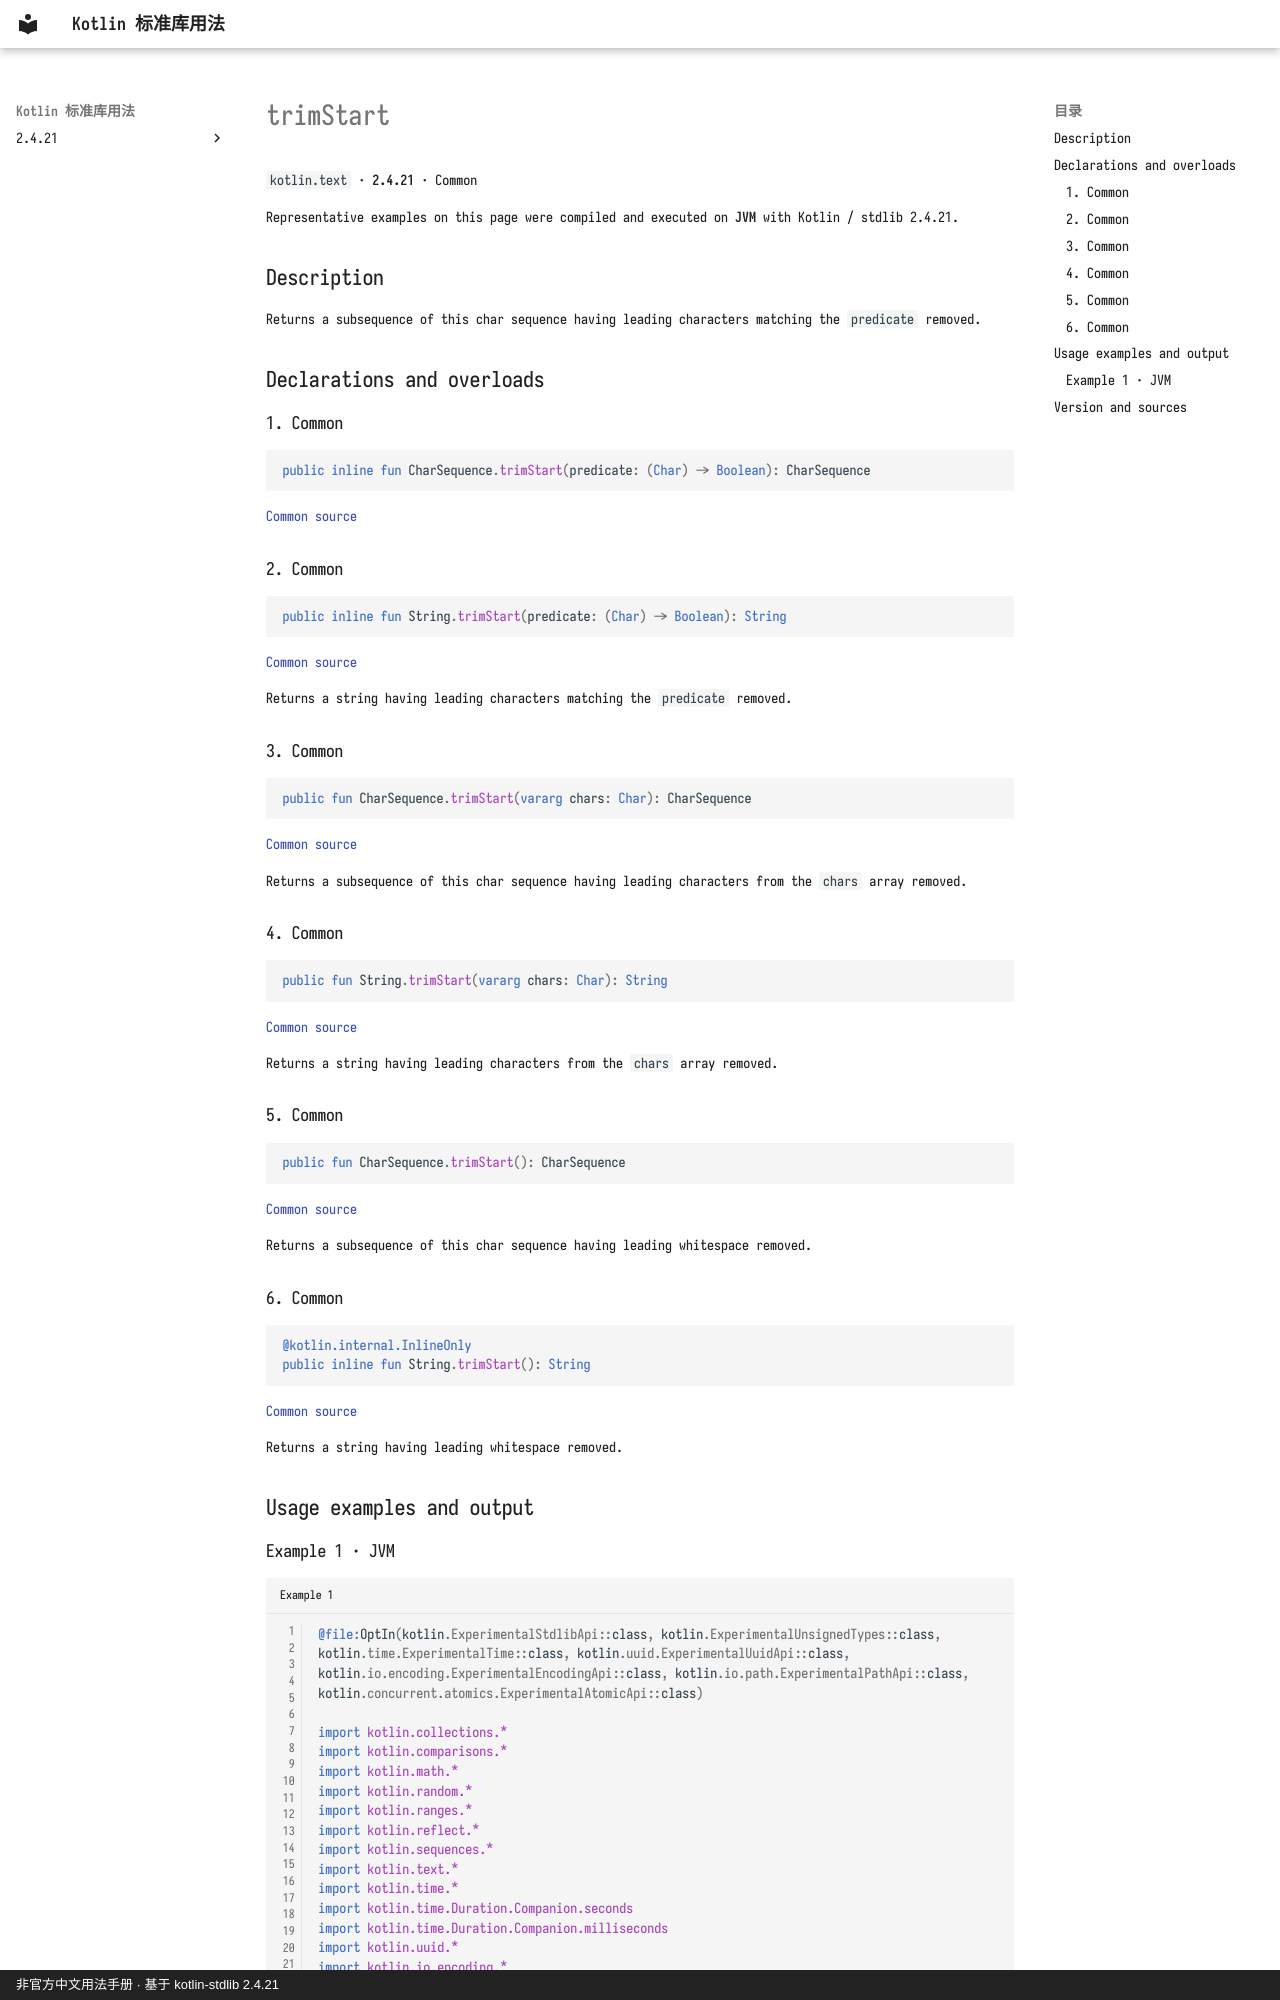

repository: oooooooko/kotlin-stdlib-docs · page: en/api/kotlin.text/trimstart--4486954a/index.html · generator: mkdocs · copyright: 非官方中文用法手册 · 基于 kotlin-stdlib 2.4.21

# trimStart

`kotlin.text` · **2.4.21** · Common

Representative examples on this page were compiled and executed on **JVM** with Kotlin / stdlib 2.4.21.

## Description

Returns a subsequence of this char sequence having leading characters matching the `predicate` removed.

## Declarations and overloads

### 1. Common

```kotlin
public inline fun CharSequence.trimStart(predicate: (Char) -> Boolean): CharSequence
```

[Common source](https://github.com/JetBrains/kotlin/blob/v2.4.21/libraries/stdlib/src/kotlin/text/Strings.kt#L108)

### 2. Common

```kotlin
public inline fun String.trimStart(predicate: (Char) -> Boolean): String
```

[Common source](https://github.com/JetBrains/kotlin/blob/v2.4.21/libraries/stdlib/src/kotlin/text/Strings.kt#L119)

Returns a string having leading characters matching the `predicate` removed.

### 3. Common

```kotlin
public fun CharSequence.trimStart(vararg chars: Char): CharSequence
```

[Common source](https://github.com/JetBrains/kotlin/blob/v2.4.21/libraries/stdlib/src/kotlin/text/Strings.kt#L152)

Returns a subsequence of this char sequence having leading characters from the `chars` array removed.

### 4. Common

```kotlin
public fun String.trimStart(vararg chars: Char): String
```

[Common source](https://github.com/JetBrains/kotlin/blob/v2.4.21/libraries/stdlib/src/kotlin/text/Strings.kt#L157)

Returns a string having leading characters from the `chars` array removed.

### 5. Common

```kotlin
public fun CharSequence.trimStart(): CharSequence
```

[Common source](https://github.com/JetBrains/kotlin/blob/v2.4.21/libraries/stdlib/src/kotlin/text/Strings.kt#L183)

Returns a subsequence of this char sequence having leading whitespace removed.

### 6. Common

```kotlin
@kotlin.internal.InlineOnly
public inline fun String.trimStart(): String
```

[Common source](https://github.com/JetBrains/kotlin/blob/v2.4.21/libraries/stdlib/src/kotlin/text/Strings.kt#L188)

Returns a string having leading whitespace removed.

## Usage examples and output
